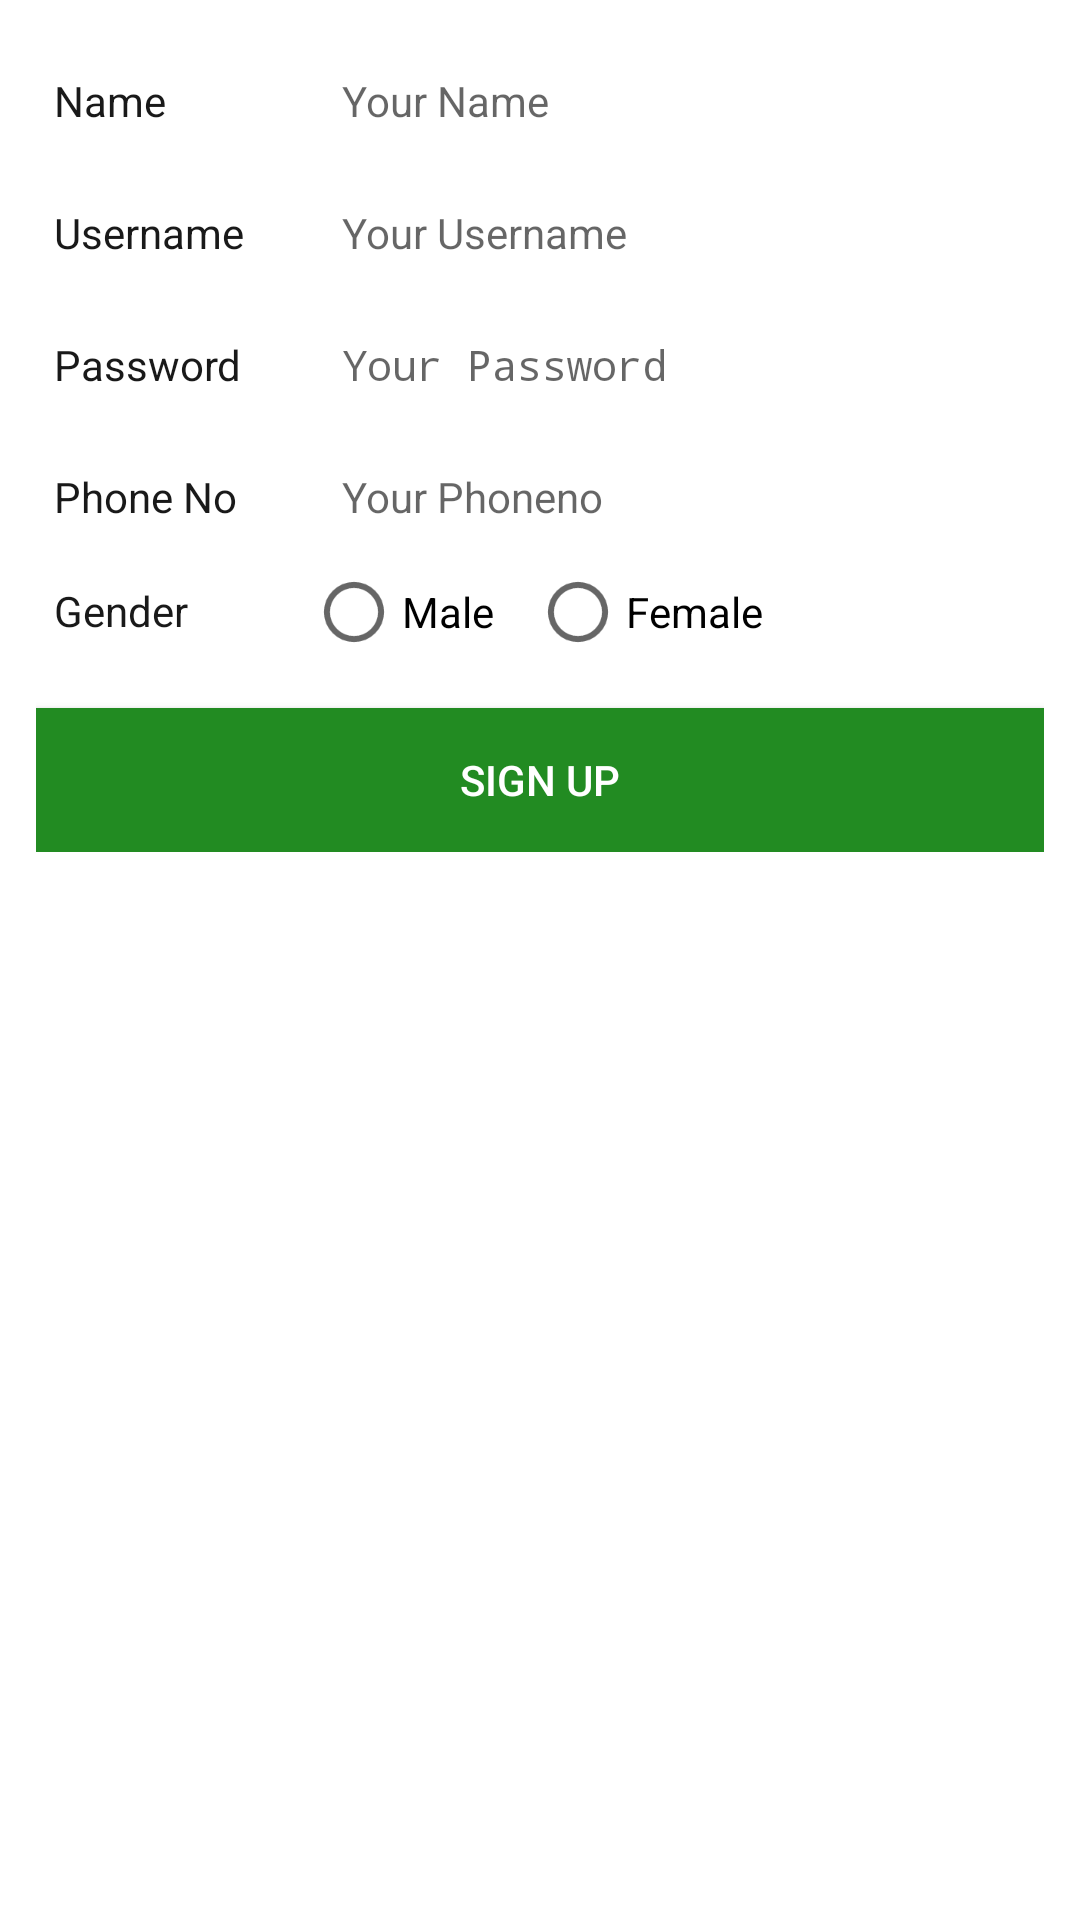

Reconstruct the res/layout file that produces this screen, plus the resources it refers to.
<!-- AndroidManifest.xml: application theme AppTheme -->
<!-- res/layout/activity_signup.xml -->
<?xml version="1.0" encoding="utf-8" ?>
<ScrollView xmlns:android="http://schemas.android.com/apk/res/android"
    android:layout_width="match_parent"
    android:layout_height="match_parent"
    android:background="@android:color/white">

    <LinearLayout
        android:layout_width="match_parent"
        android:layout_height="wrap_content"
        android:layout_margin="12dp"
        android:orientation="vertical">


        <LinearLayout
            android:layout_width="match_parent"
            android:layout_height="wrap_content"
            android:background="@drawable/edittext_onselected_white"
            android:orientation="horizontal">

            <TextView

                android:layout_width="90dp"
                android:layout_height="wrap_content"
                android:labelFor="@+id/ed_name"
                android:padding="6dp"
                android:text="Name"
                android:textAppearance="@style/Base.TextAppearance.AppCompat.Small"
                android:textColor="@color/light_black" />

            <EditText
                android:id="@+id/ed_name"
                android:layout_width="match_parent"
                android:layout_height="wrap_content"
                android:background="@drawable/edittext_onselected_white"
                android:hint="Your Name"
                android:inputType="textCapWords"
                android:padding="12dp"
                android:textAppearance="@style/Base.TextAppearance.AppCompat.Small" />

        </LinearLayout>

        <View
            android:layout_width="match_parent"
            android:layout_height="1dp"
            android:background="@color/light_grey" />


        <LinearLayout
            android:layout_width="match_parent"
            android:layout_height="wrap_content"
            android:background="@drawable/edittext_onselected_white"
            android:orientation="horizontal">

            <TextView

                android:layout_width="90dp"
                android:layout_height="wrap_content"
                android:labelFor="@+id/ed_username"
                android:padding="6dp"
                android:text="Username"
                android:textAppearance="@style/Base.TextAppearance.AppCompat.Small"
                android:textColor="@color/light_black" />

            <EditText
                android:id="@+id/ed_username"
                android:layout_width="match_parent"
                android:layout_height="wrap_content"
                android:background="@drawable/edittext_onselected_white"
                android:hint="Your Username"
                android:inputType="text"
                android:padding="12dp"
                android:textAppearance="@style/Base.TextAppearance.AppCompat.Small" />

        </LinearLayout>

        <View
            android:layout_width="match_parent"
            android:layout_height="1dp"
            android:background="@color/light_grey" />

        <LinearLayout
            android:layout_width="match_parent"
            android:layout_height="wrap_content"
            android:background="@drawable/edittext_onselected_white"
            android:orientation="horizontal">

            <TextView

                android:layout_width="90dp"
                android:layout_height="wrap_content"
                android:labelFor="@+id/ed_username"
                android:padding="6dp"
                android:text="Password"
                android:textAppearance="@style/Base.TextAppearance.AppCompat.Small"
                android:textColor="@color/light_black" />

            <EditText
                android:id="@+id/ed_password"
                android:layout_width="match_parent"
                android:layout_height="wrap_content"
                android:background="@drawable/edittext_onselected_white"
                android:hint="Your Password"
                android:inputType="textPassword"
                android:padding="12dp"
                android:textAppearance="@style/Base.TextAppearance.AppCompat.Small" />

        </LinearLayout>

        <View
            android:layout_width="match_parent"
            android:layout_height="1dp"
            android:background="@color/light_grey" />


        <LinearLayout
            android:layout_width="match_parent"
            android:layout_height="wrap_content"
            android:background="@drawable/edittext_onselected_white"
            android:orientation="horizontal">

            <TextView

                android:layout_width="90dp"
                android:layout_height="wrap_content"
                android:labelFor="@+id/ed_phone"
                android:padding="6dp"
                android:text="Phone No"
                android:textAppearance="@style/Base.TextAppearance.AppCompat.Small"
                android:textColor="@color/light_black" />

            <EditText
                android:id="@+id/ed_phone"
                android:layout_width="match_parent"
                android:layout_height="wrap_content"
                android:background="@drawable/edittext_onselected_white"
                android:hint="Your Phoneno"
                android:inputType="phone"
                android:padding="12dp"
                android:textAppearance="@style/Base.TextAppearance.AppCompat.Small" />

        </LinearLayout>

        <View
            android:layout_width="match_parent"
            android:layout_height="1dp"
            android:background="@color/light_grey" />


        <LinearLayout
            android:layout_width="match_parent"
            android:layout_height="wrap_content"
            android:background="@drawable/edittext_onselected_white"
            android:orientation="horizontal">

            <TextView

                android:layout_width="90dp"
                android:layout_height="wrap_content"
                android:padding="6dp"
                android:text="Gender"
                android:textAppearance="@style/Base.TextAppearance.AppCompat.Small"
                android:textColor="@color/light_black" />

            <RadioGroup
                android:layout_width="match_parent"
                android:layout_height="wrap_content"
                android:orientation="horizontal">

                <RadioButton
                    android:id="@+id/rb_male"
                    android:layout_width="wrap_content"
                    android:layout_height="wrap_content"
                    android:layout_marginEnd="12dp"
                    android:text="Male" />

                <RadioButton
                    android:id="@+id/rb_female"
                    android:layout_width="wrap_content"
                    android:layout_height="wrap_content"
                    android:text="Female" />

            </RadioGroup>

        </LinearLayout>

        <Button
            android:id="@+id/signup_button"
            android:layout_width="match_parent"
            android:layout_height="wrap_content"
            android:layout_marginTop="16dp"
            android:background="@color/colorAccent"
            android:text="Sign Up"
            android:textColor="@android:color/white" />
    </LinearLayout>
</ScrollView>
<!-- resources referenced by this layout -->
<resources>
  <color name="colorAccent">@color/ForestGreen</color>
  <color name="light_black">#191919</color>
  <style name="AppTheme" parent="Theme.AppCompat.Light.DarkActionBar">
          
          <item name="colorPrimary">@color/colorPrimary</item>
          <item name="colorPrimaryDark">@color/colorPrimaryDark</item>
          <item name="colorAccent">@color/colorAccent</item>
      </style>
  <color name="ForestGreen">#228B22</color>
  <color name="colorPrimary">@color/MediumSeaGreen</color>
  <color name="colorPrimaryDark">@color/SeaGreen</color>
  <color name="MediumSeaGreen">#3CB371</color>
  <color name="SeaGreen">#2E8B57</color>
</resources>
